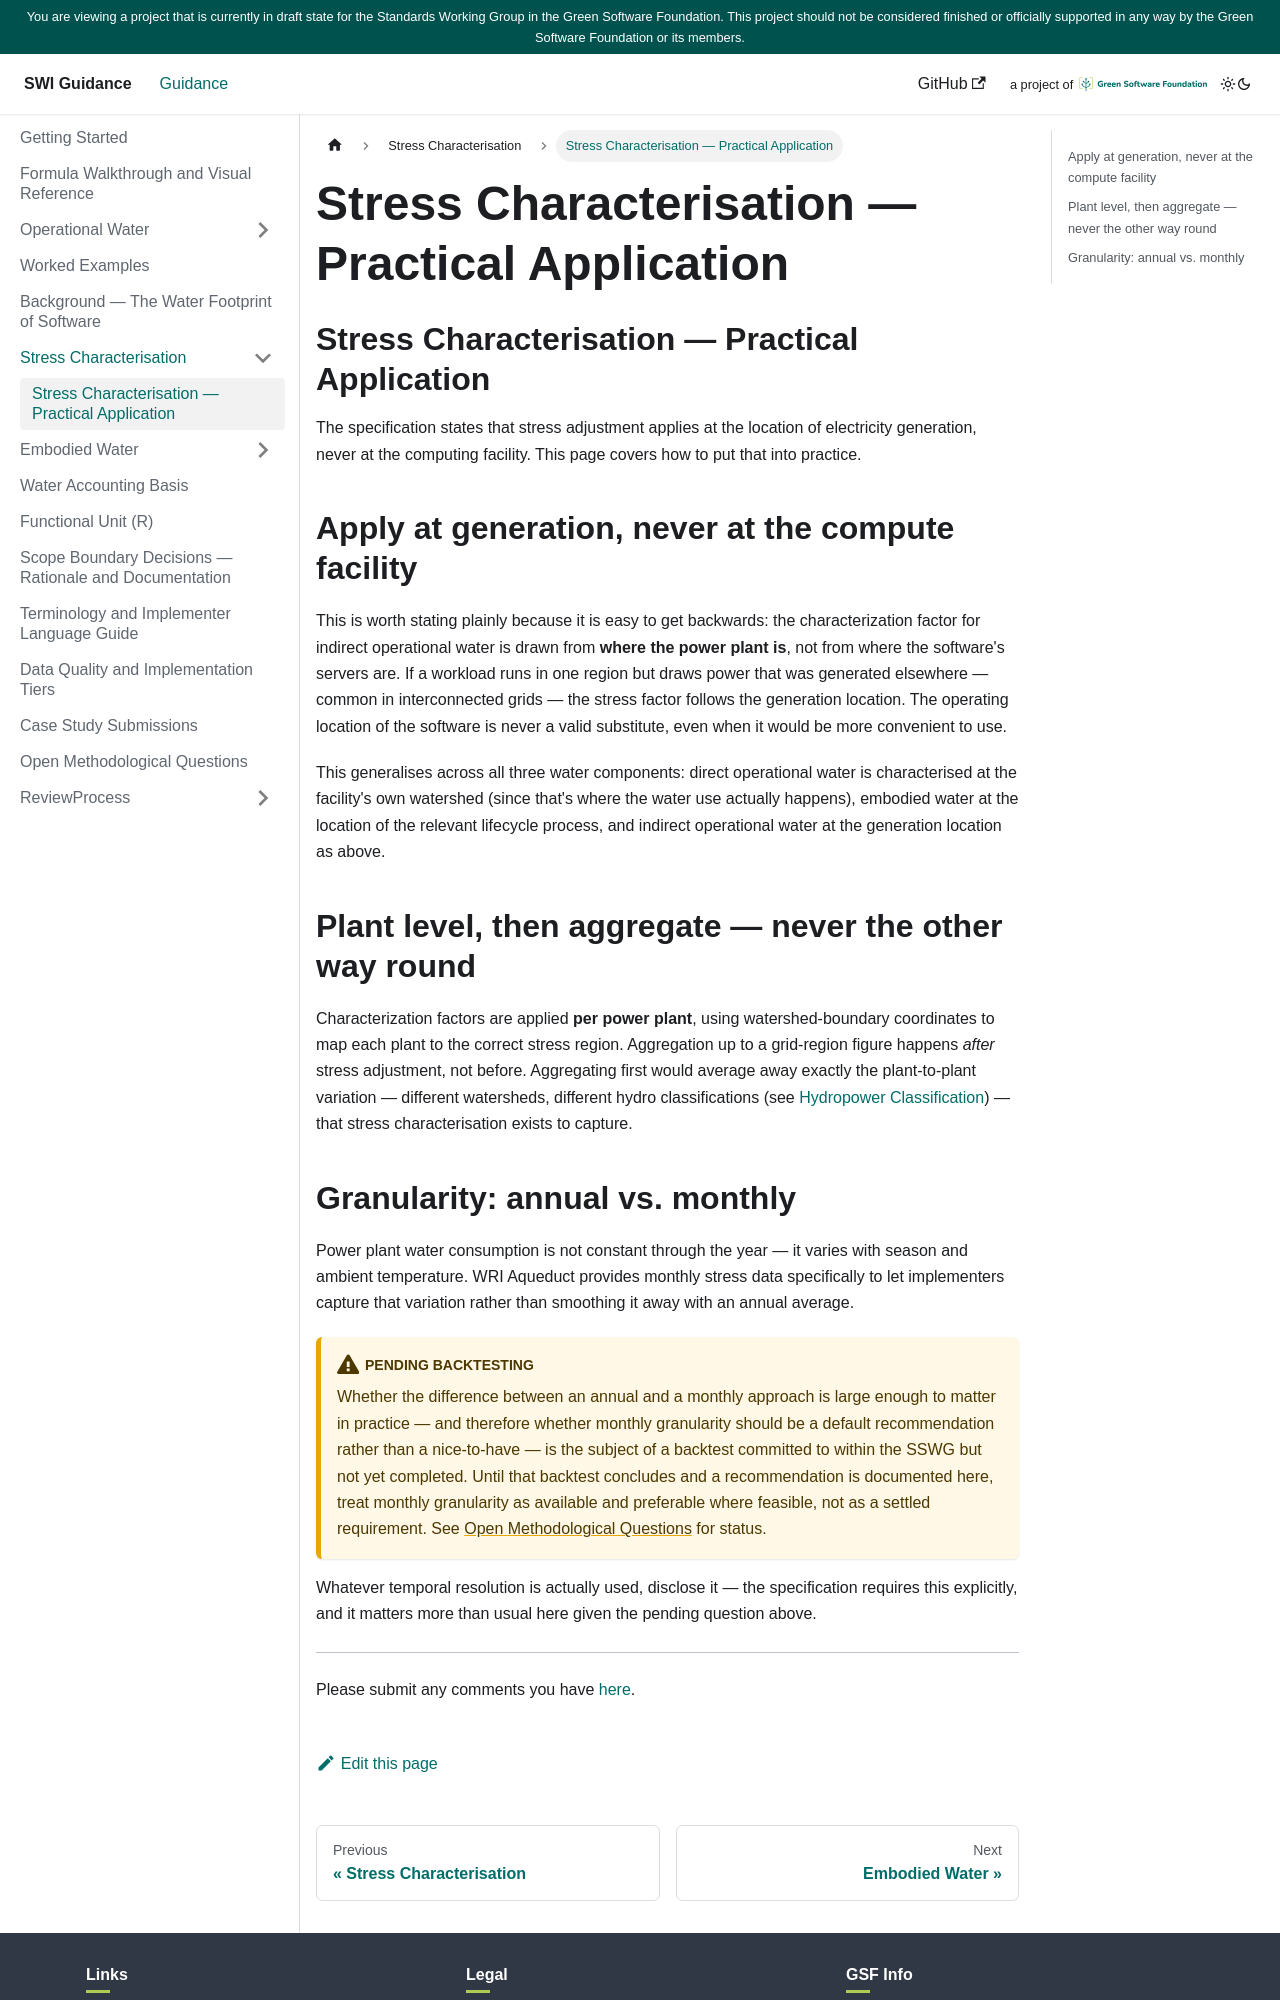

repository: Green-Software-Foundation/SWI-guide · page: CF/PracticalApplication.html · generator: docusaurus

---
sidebar_position: 8
title: "Stress Characterisation — Practical Application"
---

<!--
Grounded in: SWI-Specification.md § Methodology summary → Stress adjustment.
Guideline Requirement 7 (Stress Characterisation — Application Guidance) — SWI-Guidelines-Requirements-Analysis.md.
Part C, Open Question 3 — SWI-Guidelines-Requirements-Analysis.md (annual vs monthly backtesting).
-->

# Stress Characterisation — Practical Application

The specification states that stress adjustment applies at the location of
electricity generation, never at the computing facility. This page covers
how to put that into practice.

## Apply at generation, never at the compute facility

This is worth stating plainly because it is easy to get backwards: the
characterization factor for indirect operational water is drawn from
**where the power plant is**, not from where the software's servers are.
If a workload runs in one region but draws power that was generated
elsewhere — common in interconnected grids — the stress factor follows the
generation location. The operating location of the software is never a
valid substitute, even when it would be more convenient to use.

This generalises across all three water components: direct operational
water is characterised at the facility's own watershed (since that's where
the water use actually happens), embodied water at the location of the
relevant lifecycle process, and indirect operational water at the
generation location as above.

## Plant level, then aggregate — never the other way round

Characterization factors are applied **per power plant**, using
watershed-boundary coordinates to map each plant to the correct stress
region. Aggregation up to a grid-region figure happens *after* stress
adjustment, not before. Aggregating first would average away exactly the
plant-to-plant variation — different watersheds, different hydro
classifications (see [Hydropower Classification](../O/Hydropower.md)) —
that stress characterisation exists to capture.
